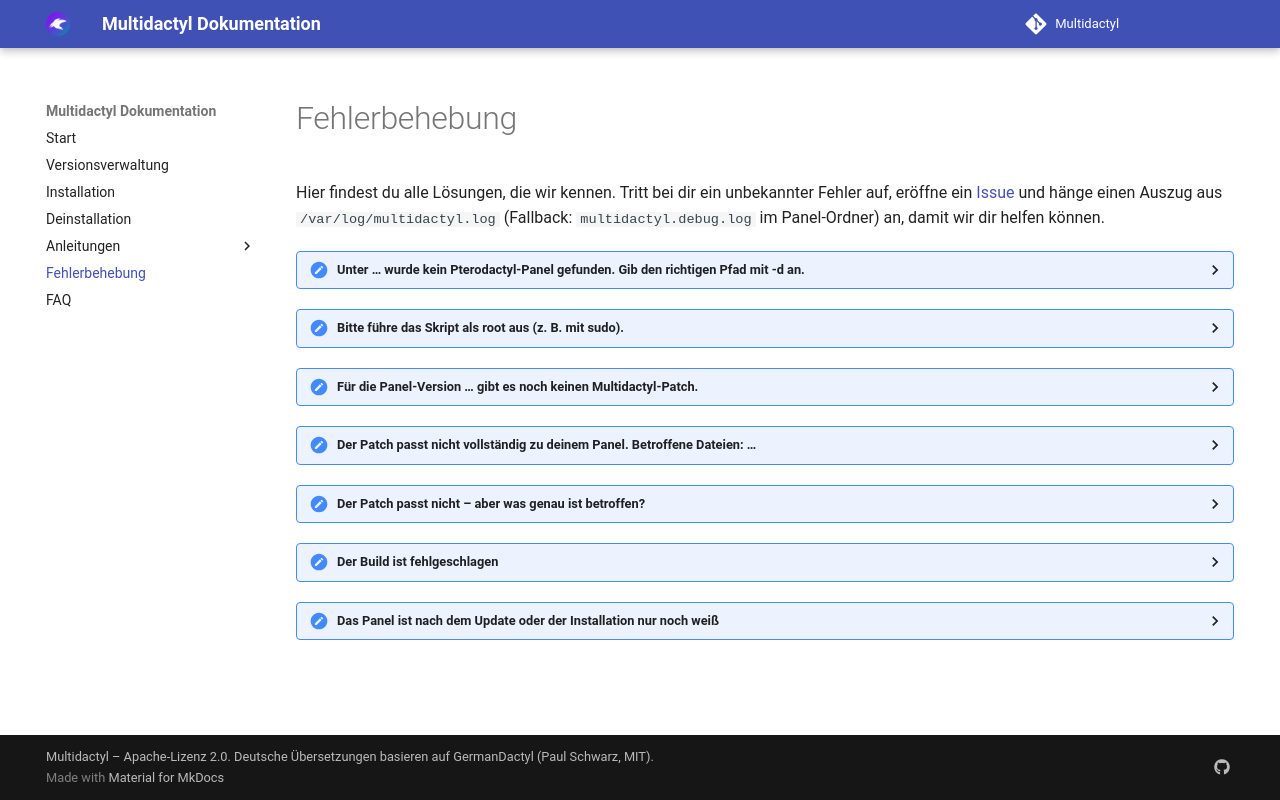

repository: ScriptVortexDE/Multidactyl · page: troubleshooting/index.html · generator: mkdocs

# Fehlerbehebung

Hier findest du alle Lösungen, die wir kennen. Tritt bei dir ein unbekannter Fehler auf, eröffne ein
[Issue](https://github.com/ScriptVortexDE/Multidactyl/issues) und hänge einen Auszug aus `/var/log/multidactyl.log`
(Fallback: `multidactyl.debug.log` im Panel-Ordner) an, damit wir dir helfen können.

??? error "Unter … wurde kein Pterodactyl-Panel gefunden. Gib den richtigen Pfad mit -d <pfad> an."
    Dieser Fehler tritt meistens auf, wenn Pterodactyl nicht unter `/var/www/pterodactyl` installiert wurde. Ist das
    der Fall, hänge `-d /dein/panel/pfad` an den Befehl an. Mehr dazu [in der Installationsanleitung](installation.md).

    Stimmt der Pfad und der Fehler erscheint trotzdem, prüfe die Zugriffsrechte: Die Datei `config/app.php` im
    Panel-Ordner muss lesbar sein.

??? error "Bitte führe das Skript als root aus (z. B. mit sudo)."
    Hast du das `sudo` vergessen? Der Installer muss als `root` laufen. Prüfe, ob du als `root` angemeldet bist oder
    ob im Befehl `sudo bash` steht.

??? error "Für die Panel-Version … gibt es noch keinen Multidactyl-Patch."
    Für deine Panel-Version gibt es keinen eigenen Patch. Schau in die
    [Tabelle der unterstützten Versionen](installation.md#unterstutzte-versionen). Bei 1.13.x, 1.14.x oder 1.15.0
    [aktualisierst du das Panel](guides/update.md) am besten auf 1.15.1.

    Meldet dein Panel die Version `canary`, wurde es per Git installiert. Gib die Version dann mit `-v <version>` an.

??? error "Der Patch passt nicht vollständig zu deinem Panel. Betroffene Dateien: …"
    Dafür gibt es meist zwei Gründe:

    1. Die Datei wurde bereits von Multidactyl gepatcht.
    2. Ein Add-on oder Theme hat Pterodactyl so verändert, dass der Patch die passende Stelle nicht findet.

    Bei zwei oder drei Dateien ist das nicht schlimm – du kannst sie manuell anpassen oder ignorieren. Bekommst du
    viele dieser Fehler, prüfe, ob ein Add-on oder Theme den Patch blockiert und ob die Patch-Version zu deinem Panel
    passt.

??? error "Der Patch passt nicht – aber was genau ist betroffen?"
    Mit `-c` prüft der Installer nur, ob der Patch zu deinem Panel passt, ohne etwas zu verändern:

    ```shell
    curl -sSL https://raw.githubusercontent.com/ScriptVortexDE/Multidactyl/main/scripts/install.sh | sudo bash -s -- -c
    ```

    Mit `-s` siehst du, ob und welche Version von Multidactyl aktuell installiert ist.

??? error "Der Build ist fehlgeschlagen"
    Der Installer stellt in diesem Fall automatisch das Backup wieder her – dein Panel bleibt also auf dem alten
    Stand. Häufige Ursachen:

    - **Zu wenig Arbeitsspeicher:** Der Build braucht mindestens 2 GB RAM. Lege bei Bedarf eine Swap-Datei an.
    - **Falsche Node-Version:** Prüfe mit `node -v`, ob Node.js 22 oder neuer installiert ist.

    Die genaue Fehlermeldung findest du in `/var/log/multidactyl.log` (Fallback: `multidactyl.debug.log` im Panel-Ordner). Die Backups liegen unter
    `/var/backups/multidactyl/`.

??? error "Das Panel ist nach dem Update oder der Installation nur noch weiß"
    Meist liegt das an einem Theme oder Add-on, das du vorher genutzt hast und das eigene Dateien mitbringt.

    Am saubersten ist es, das offizielle Release-Tarball deiner Panel-Version neu zu entpacken, wie in der
    [Deinstallation](uninstall.md#manuell-zurucksetzen) beschrieben. Sichere vorher eigene Änderungen. Führe
    danach Multidactyl erneut aus.
